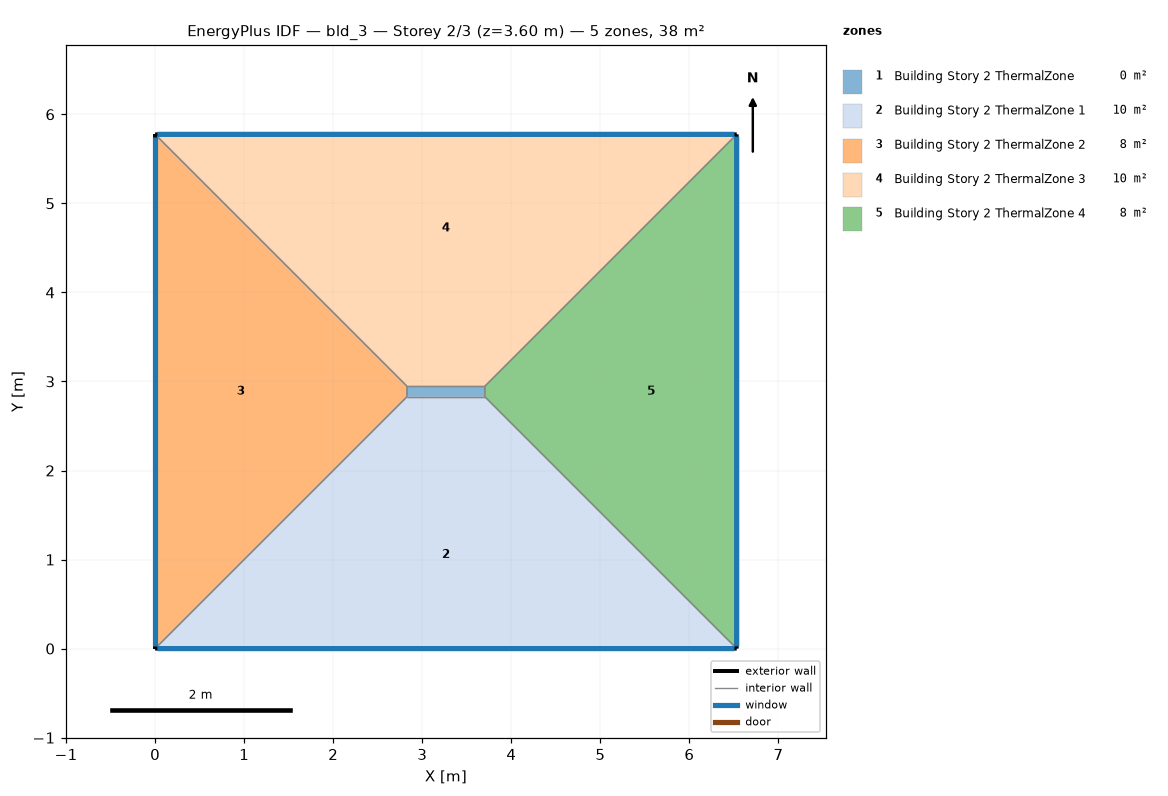
=== STOREY PLAN SPEC (per zone: floor XY polygon, exterior-wall plan segments, windows/doors) ===
zone 1: Building Story 2 ThermalZone  (0.1 m²)
  floor: (3.70, 2.83) (2.83, 2.83) (2.83, 2.95) (3.70, 2.95)
  interior walls: 4
zone 2: Building Story 2 ThermalZone 1  (10.5 m²)
  floor: (6.53, 0.00) (0.00, 0.00) (2.83, 2.83) (3.70, 2.83)
  exterior wall: (0.00, 0.00) – (6.53, 0.00)  [6.5 m]
    window: (0.03, 0.00) – (6.51, 0.00)  [7.1 m²]
  interior walls: 3
zone 3: Building Story 2 ThermalZone 2  (8.3 m²)
  floor: (0.00, 0.00) (0.00, 5.78) (2.83, 2.95) (2.83, 2.83)
  exterior wall: (0.00, 5.78) – (0.00, 0.00)  [5.8 m]
    window: (0.00, 5.75) – (0.00, 0.03)  [6.2 m²]
  interior walls: 3
zone 4: Building Story 2 ThermalZone 3  (10.5 m²)
  floor: (0.00, 5.78) (6.53, 5.78) (3.70, 2.95) (2.83, 2.95)
  exterior wall: (6.53, 5.78) – (0.00, 5.78)  [6.5 m]
    window: (6.51, 5.78) – (0.03, 5.78)  [7.1 m²]
  interior walls: 3
zone 5: Building Story 2 ThermalZone 4  (8.3 m²)
  floor: (6.53, 5.78) (6.53, 0.00) (3.70, 2.83) (3.70, 2.95)
  exterior wall: (6.53, 0.00) – (6.53, 5.78)  [5.8 m]
    window: (6.53, 0.03) – (6.53, 5.75)  [6.2 m²]
  interior walls: 3

=== DERIVED (storey summary) ===
Building: bld_3
Storey: 2 of 3  (floor level z = 3.60 m)
Storey gross floor area: 37.7 m²
Zones on this storey: 5
  - Building Story 2 ThermalZone: floor 0.1 m²
  - Building Story 2 ThermalZone 1: floor 10.5 m²; exterior wall 6.5 m (23.5 m²); 1 window(s) 7.1 m²; WWR 30.0%
  - Building Story 2 ThermalZone 2: floor 8.3 m²; exterior wall 5.8 m (20.8 m²); 1 window(s) 6.2 m²; WWR 30.0%
  - Building Story 2 ThermalZone 3: floor 10.5 m²; exterior wall 6.5 m (23.5 m²); 1 window(s) 7.1 m²; WWR 30.0%
  - Building Story 2 ThermalZone 4: floor 8.3 m²; exterior wall 5.8 m (20.8 m²); 1 window(s) 6.2 m²; WWR 30.0%
Zone adjacency: (none detected)